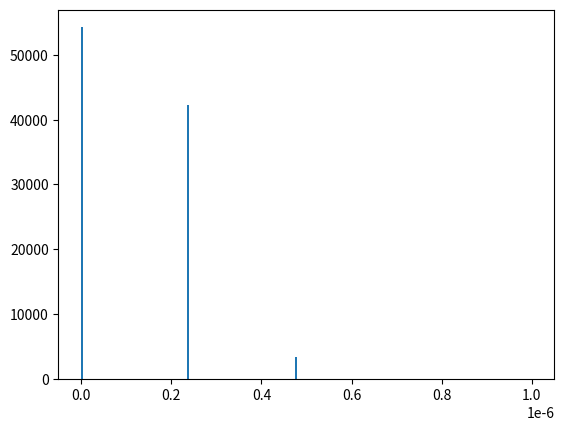
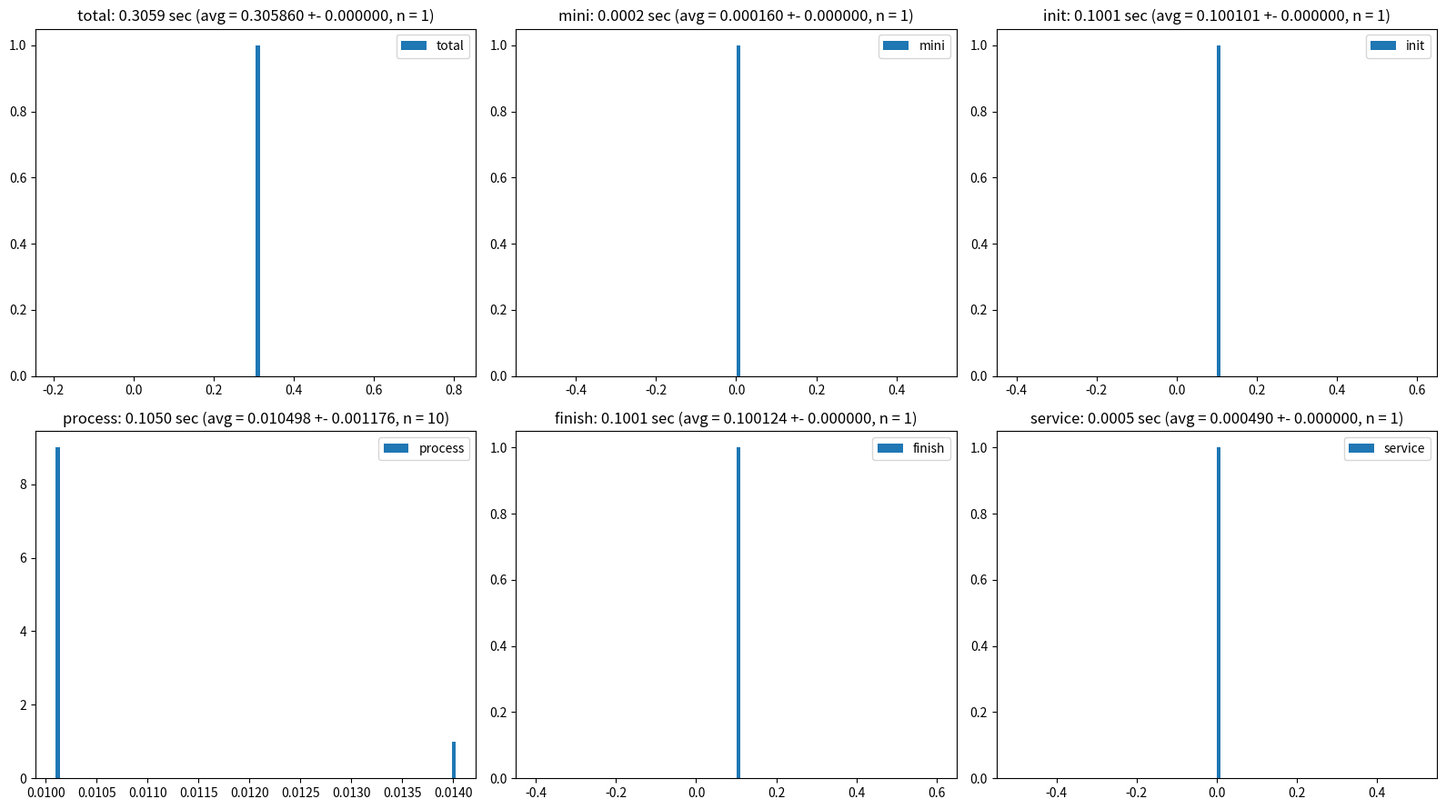

Write Python code to recreate these figures, in order.
import time
import numpy as np
import matplotlib.pyplot as plt


class StopWatch:
    class Lap:
        def __init__(self, sw, name):
            self._sw = sw
            self._name = name

        def __enter__(self):
            self._sw.tick(self._name)

        def __exit__(self, exc_type, exc_val, exc_tb):
            self._sw.tock(self._name)

    def __init__(self, title="", max_samples=1000):
        self._max_samples = max_samples
        self._title = title
        self._samples = {}
        self._ticks = {}
        self._dt = self._estimate_dt()[0]

    def _estimate_dt(self, n=100):
        dts = []
        for i in range(n):
            t0 = time.time()
            t1 = time.time()
            dts.append(t1 - t0)
        dts = np.array(dts)
        dt = np.min(dts[dts > np.mean(dts) / 2])
        return dt, dts

    def tick(self, name=""):
        if name not in self._samples.keys():
            self._samples[name] = []
        self._ticks[name] = time.time()

    def tock(self, name=""):
        t = time.time()
        l = self._samples[name]
        # Correct for time.time() execution time (dt) and Lap class overhead (approx 1 us)
        l.append((self._ticks[name], t - self._dt - 1e-6))
        if len(l) > self._max_samples:
            self._samples[name] = l[len(l)//2:]

    def __call__(self, name=""):
        return self.Lap(self, name)

    def _stats(self, name=""):
        if name not in self._samples.keys():
            raise ValueError("Measurement unavailable for lap %s" % name)
        samples = np.array(self._samples[name])
        intervals = samples[:, 1] - samples[:, 0]
        total = max(0, np.sum(intervals))
        count = intervals.shape[0]
        return total, total/count, np.std(intervals), count

    def __getitem__(self, key):
        return self._stats(key)[1]

    def __str__(self):
        total = None
        if "" in self._samples.keys():
            total = self._stats()[0]
            s = "Total %.4f sec in %s:\n" % (total, self._title)

            if "service" not in self._samples.keys():
                added = np.sum([self._stats(k)[0] for k, v in self._samples.items() if k != ""])
                self._samples["service"] = [(0, total - added)]
        else:
            s = ""

        s += "".join([("  %.4f" + ((" (%4.1f)" % (100. * self._stats(k)[0] / total)) if total is not None else "") +
                      " - " + k + "  \t(avg = %.6f +- %.6f, n = %d)\n") %
                      self._stats(k) for k, v in self._samples.items() if k != ""])
        return s

    def plot(self):
        print(self)
        plt.figure(self._title, (16, 9))
        for i, (k, v) in enumerate(self._samples.items()):
            K = k if k != "" else "total"
            plt.subplot(2, (len(self._samples) + 1) // 2, i+1, title=K)
            samples = np.array(self._samples[k])
            intervals = samples[:, 1] - samples[:, 0]
            plt.hist(intervals, bins=100, label=K)
            plt.title((K + ": %.4f sec (avg = %.6f +- %.6f, n = %d)") % self._stats(k))
            plt.legend()
        plt.tight_layout()


if __name__ == '__main__':
    sw = StopWatch("Test")

    dt, dts = sw._estimate_dt(100000)
    print("dt", dt)
    plt.figure("dt")
    plt.hist(dts, bins=200, range=[0, 1e-6])

    with sw():
        t0 = time.time()
        with sw("mini"):  # ~6 us overhead with ~1.5 us overestimate (corrected for)
            t1 = time.time()
            time.sleep(1e-6)
            t2 = time.time()
        t3 = time.time()

        tick = t1 - t0
        sleep = t2 - t1
        tock = t3 - t2
        total = t3 - t0
        print("tick", tick)
        print("sleep", sleep)
        print("tock", tock)
        print("total", total)
        print("service", tick + tock - 2*dt)
        print("job", sleep + dt)
        print("")

        with sw("init"):
            time.sleep(0.1)

        for i in range(10):
            with sw("process"):
                time.sleep(0.01)

        with sw("finish"):
            time.sleep(0.1)

    sw.plot()
    plt.show()
